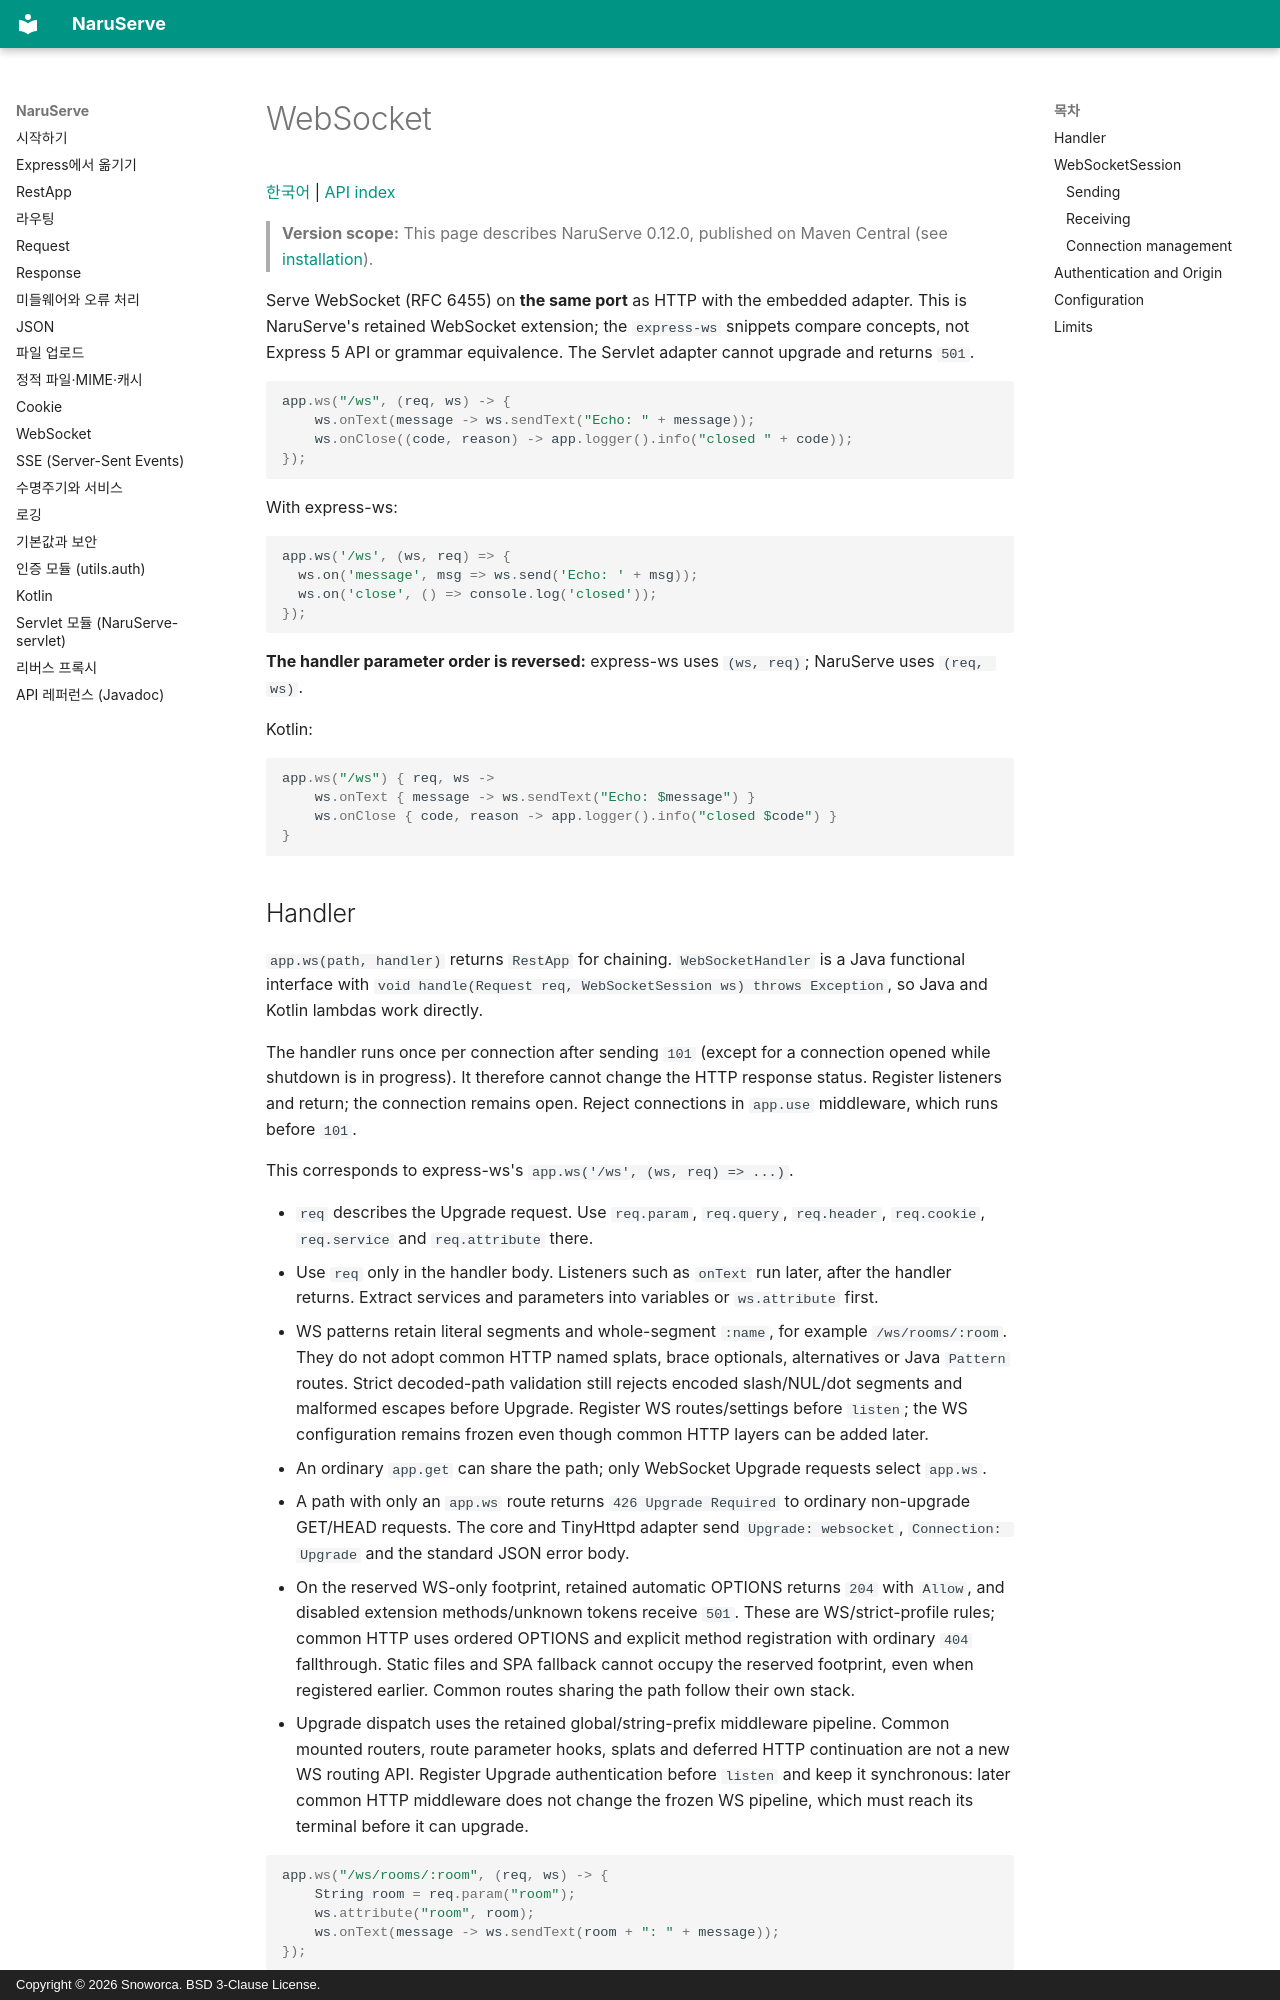

repository: Snoworca/NaruServe · page: en/websocket/index.html · generator: mkdocs · copyright: Copyright © 2026 Snoworca. BSD 3-Clause License.

# WebSocket

[한국어](../websocket.md) | [API index](README.md)

> **Version scope:** This page describes NaruServe 0.12.0, published on Maven Central (see [installation](README.md)).

Serve WebSocket (RFC 6455) on **the same port** as HTTP with the embedded adapter. This is NaruServe's retained WebSocket extension; the `express-ws` snippets compare concepts, not Express 5 API or grammar equivalence. The Servlet adapter cannot upgrade and returns `501`.

```java
app.ws("/ws", (req, ws) -> {
    ws.onText(message -> ws.sendText("Echo: " + message));
    ws.onClose((code, reason) -> app.logger().info("closed " + code));
});
```

With express-ws:

```javascript
app.ws('/ws', (ws, req) => {
  ws.on('message', msg => ws.send('Echo: ' + msg));
  ws.on('close', () => console.log('closed'));
});
```

**The handler parameter order is reversed:** express-ws uses `(ws, req)`; NaruServe uses `(req, ws)`.

Kotlin:

```kotlin
app.ws("/ws") { req, ws ->
    ws.onText { message -> ws.sendText("Echo: $message") }
    ws.onClose { code, reason -> app.logger().info("closed $code") }
}
```
